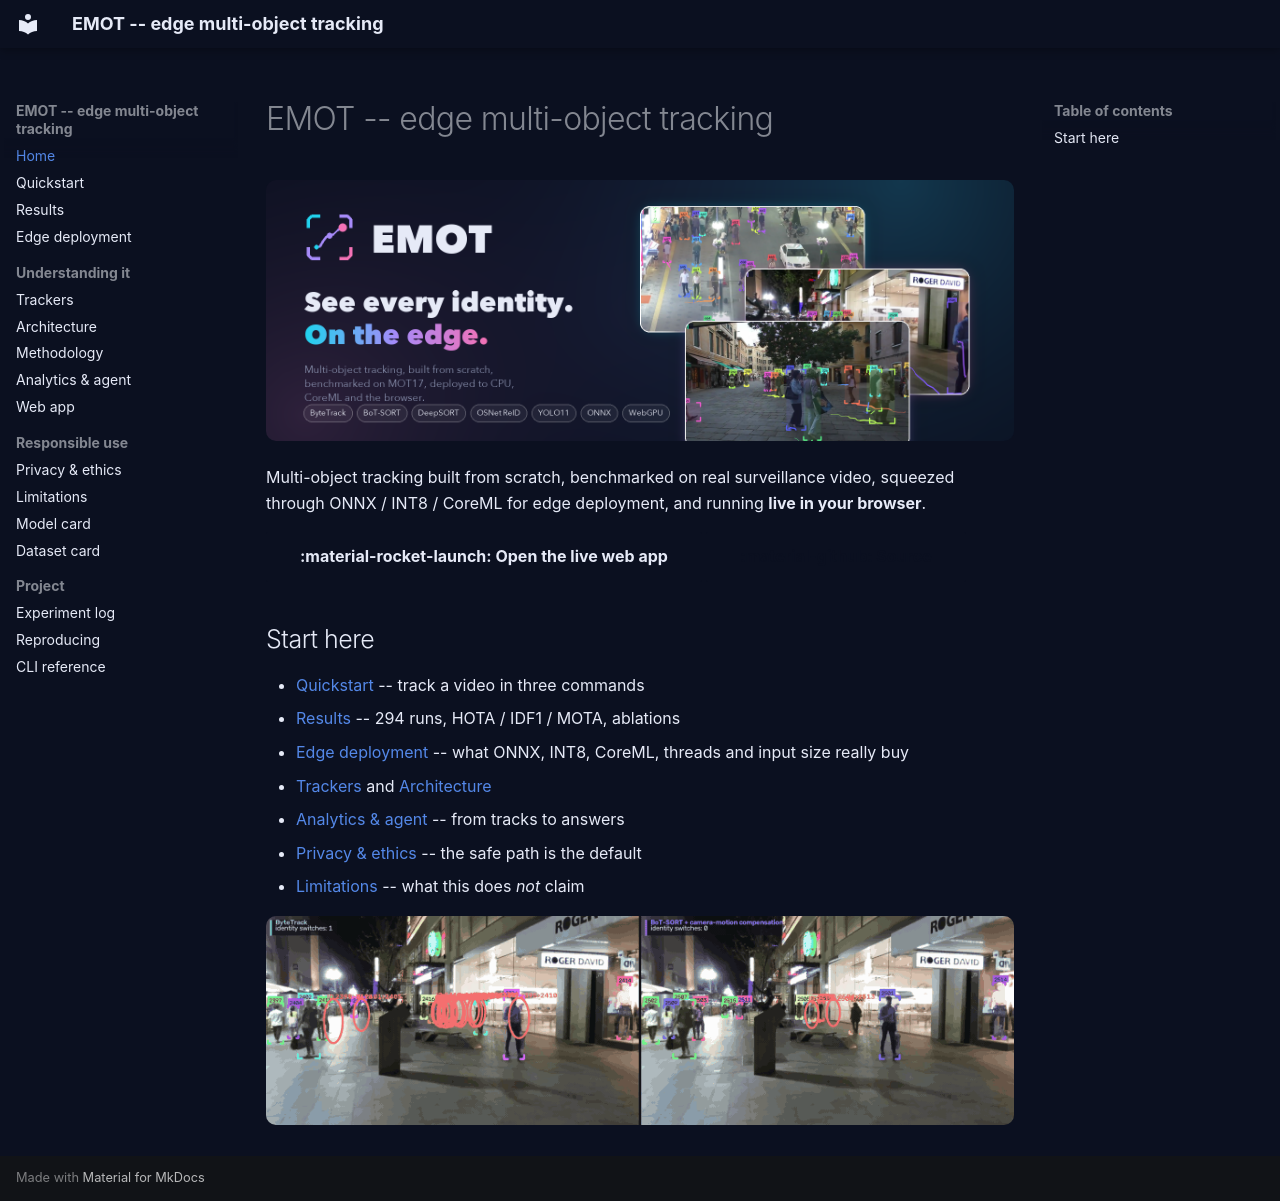

repository: fragompul/edge-multi-object-tracking · page: index.html · generator: mkdocs

# EMOT -- edge multi-object tracking

![EMOT](assets/banner.png)

Multi-object tracking built from scratch, benchmarked on real surveillance video, squeezed through ONNX / INT8 / CoreML for
edge deployment, and running **live in your browser**.

[:material-rocket-launch: Open the live web app](../){ .md-button .md-button--primary }
[:material-github: Source](https://github.com/fragompul/edge-multi-object-tracking){ .md-button }

## Start here

- [Quickstart](quickstart.md) -- track a video in three commands
- [Results](results.md) -- 294 runs, HOTA / IDF1 / MOTA, ablations
- [Edge deployment](edge.md) -- what ONNX, INT8, CoreML, threads and input size really buy
- [Trackers](trackers.md) and [Architecture](architecture.md)
- [Analytics & agent](analytics.md) -- from tracks to answers
- [Privacy & ethics](privacy-and-ethics.md) -- the safe path is the default
- [Limitations](limitations.md) -- what this does *not* claim

![Camera motion](assets/compare_camera_motion.gif)
